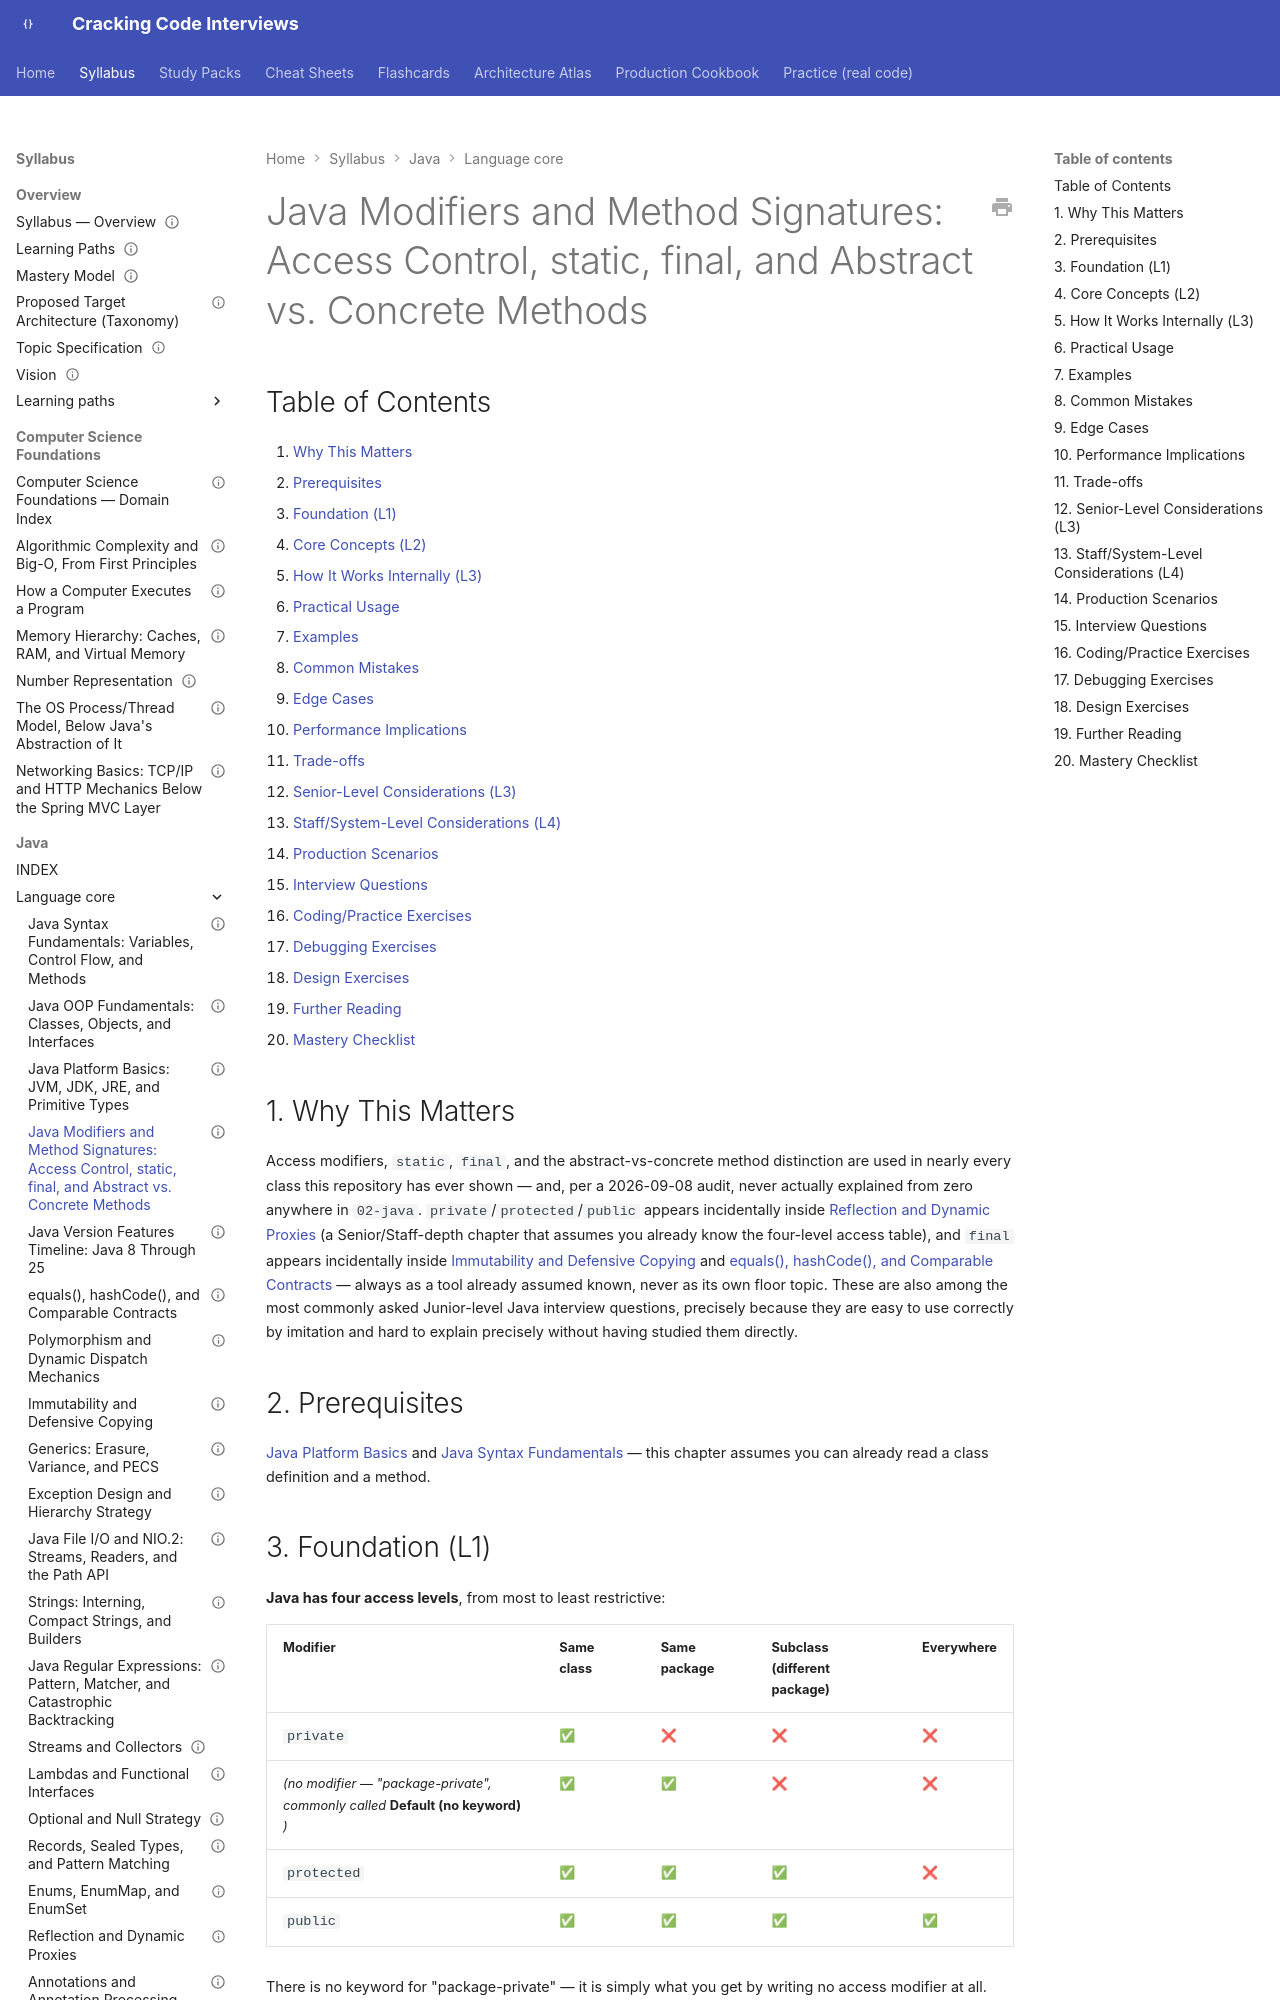

repository: JuanMelendres/cracking-code-interviews · page: syllabus/02-java/language-core/java-modifiers-and-method-signatures/index.html · generator: mkdocs

---
title: "Java Modifiers and Method Signatures: Access Control, static, final, and Abstract vs. Concrete Methods"
slug: java-modifiers-and-method-signatures
document_type: syllabus-topic
domain: 02-java
topic_id: T-2210
status: draft
version: 1.3
last_updated: 2026-09-30
mastery_levels_covered: [L1, L2, L3]
prerequisites:
  - java-platform-basics-jvm-jdk-jre-and-primitive-types.md
  - java-syntax-fundamentals-variables-control-flow-and-methods.md
related:
  - java-oop-fundamentals-classes-objects-and-interfaces.md
  - polymorphism-and-dynamic-dispatch.md
  - generics-erasure-and-pecs.md
  - nested-and-inner-classes.md
practice: ../../../practice/java/oop-fundamentals/modifiers-and-methods/
production_scenarios: []
interview_paths: [junior-to-mid, interview-emergency-sprint]
official_references:
  - https://docs.oracle.com/javase/tutorial/java/javaOO/accesscontrol.html
  - https://docs.oracle.com/javase/specs/jls/se21/html/jls-8.html#jls-8.4.3
---

# Java Modifiers and Method Signatures: Access Control, static, final, and Abstract vs. Concrete Methods

## Table of Contents

1. [Why This Matters](#1-why-this-matters)
2. [Prerequisites](#2-prerequisites)
3. [Foundation (L1)](#3-foundation-l1)
4. [Core Concepts (L2)](#4-core-concepts-l2)
5. [How It Works Internally (L3)](#5-how-it-works-internally-l3)
6. [Practical Usage](#6-practical-usage)
7. [Examples](#7-examples)
8. [Common Mistakes](#8-common-mistakes)
9. [Edge Cases](#9-edge-cases)
10. [Performance Implications](#10-performance-implications)
11. [Trade-offs](#11-trade-offs)
12. [Senior-Level Considerations (L3)](#12-senior-level-considerations-l3)
13. [Staff/System-Level Considerations (L4)](#13-staffsystem-level-considerations-l4)
14. [Production Scenarios](#14-production-scenarios)
15. [Interview Questions](#15-interview-questions)
16. [Coding/Practice Exercises](#16-codingpractice-exercises)
17. [Debugging Exercises](#17-debugging-exercises)
18. [Design Exercises](#18-design-exercises)
19. [Further Reading](#19-further-reading)
20. [Mastery Checklist](#20-mastery-checklist)

## 1. Why This Matters

Access modifiers, `static`, `final`, and the abstract-vs-concrete method distinction are used in nearly every class this repository has ever shown — and, per a 2026-09-08 audit, never actually explained from zero anywhere in `02-java`. `private`/`protected`/`public` appears incidentally inside [Reflection and Dynamic Proxies](reflection-and-dynamic-proxies.md) (a Senior/Staff-depth chapter that assumes you already know the four-level access table), and `final` appears incidentally inside [Immutability and Defensive Copying](immutability-and-defensive-copying.md) and [equals(), hashCode(), and Comparable Contracts](equals-hashcode-and-comparable-contracts.md) — always as a tool already assumed known, never as its own floor topic. These are also among the most commonly asked Junior-level Java interview questions, precisely because they are easy to use correctly by imitation and hard to explain precisely without having studied them directly.

## 2. Prerequisites

[Java Platform Basics](java-platform-basics-jvm-jdk-jre-and-primitive-types.md) and [Java Syntax Fundamentals](java-syntax-fundamentals-variables-control-flow-and-methods.md) — this chapter assumes you can already read a class definition and a method.

## 3. Foundation (L1)

**Java has four access levels**, from most to least restrictive:

| Modifier | Same class | Same package | Subclass (different package) | Everywhere |
|---|---|---|---|---|
| `private` | ✅ | ❌ | ❌ | ❌ |
| *(no modifier — "package-private", commonly called* **Default (no keyword)** *)* | ✅ | ✅ | ❌ | ❌ |
| `protected` | ✅ | ✅ | ✅ | ❌ |
| `public` | ✅ | ✅ | ✅ | ✅ |

There is no keyword for "package-private" — it is simply what you get by writing no access modifier at all. This is the real default, and it is a deliberate design choice, not an oversight: a field or method with no modifier is visible throughout its own package but nowhere else, useful for internal collaboration between classes that live together without exposing that collaboration outside the package.

**`static`** marks a field or method as belonging to the *class itself*, not to any one instance — every instance shares the exact same static field, and a static method can be called without creating an object at all (`Math.max(3, 5)`, not `new Math().max(3, 5)`).

**`final`** means "cannot be changed further," applied to three different things with three different effects: a `final` variable can be assigned exactly once and never reassigned; a `final` method cannot be overridden by a subclass; a `final` class cannot be extended at all.

**`abstract`** marks a method with a signature but deliberately *no body* — no braces, just a semicolon after the parameter list (`abstract double area();`) — which forces every concrete (non-abstract) subclass to supply its own implementation. A **concrete method**, by contrast, has a real body and is immediately callable and inheritable as-is.
